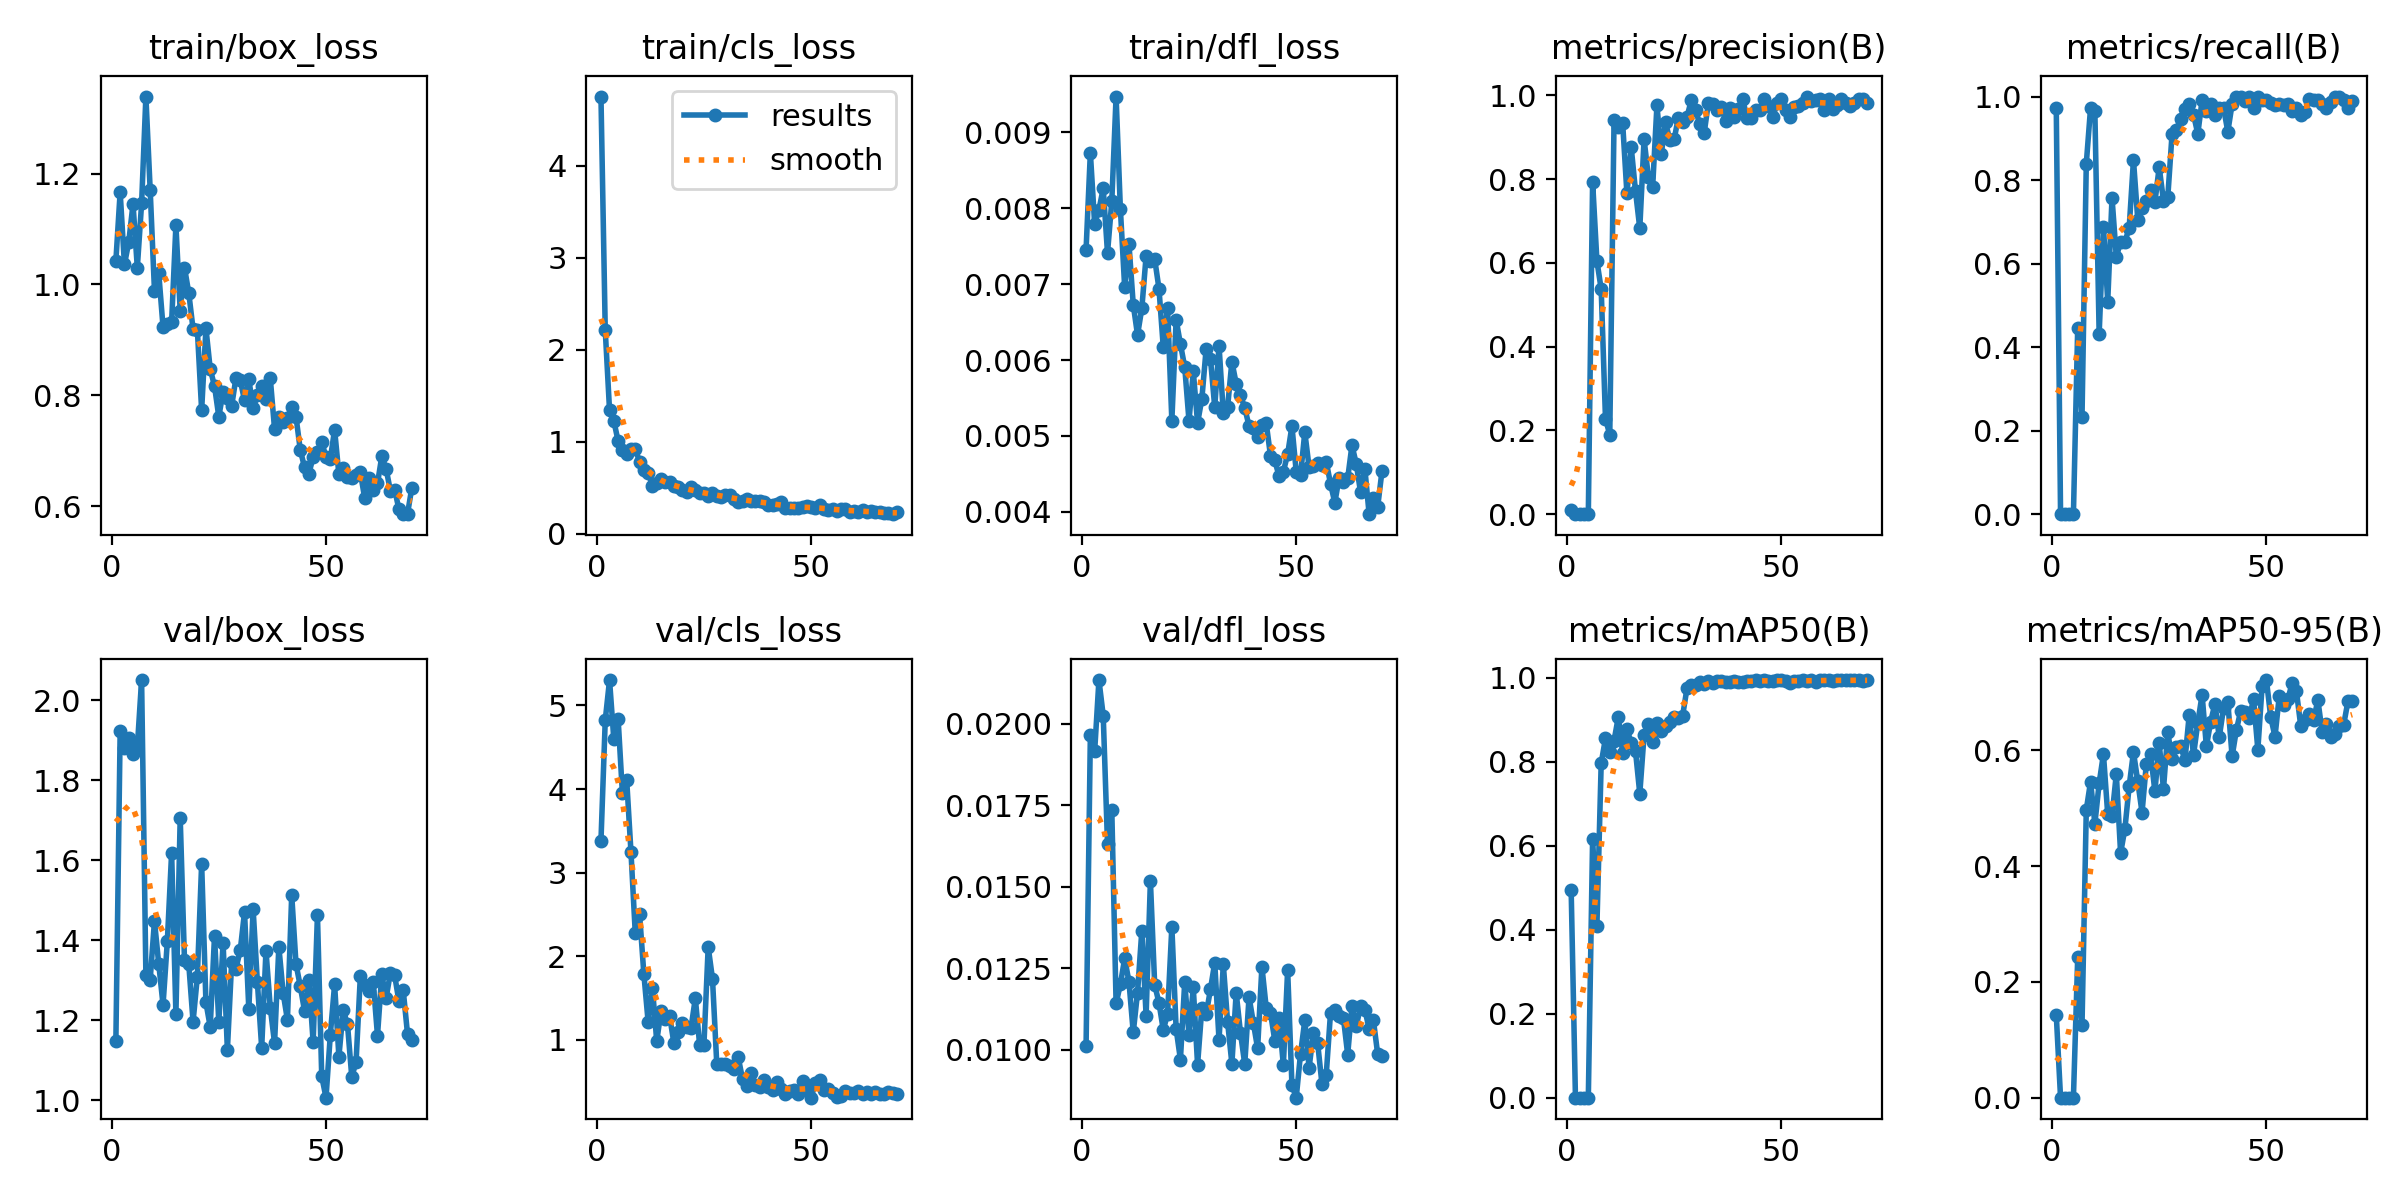

Data behind this chart, as committed beside it:
epoch, time, train/box_loss, train/cls_loss, train/dfl_loss, metrics/precision(B), metrics/recall(B), metrics/mAP50(B), metrics/mAP50-95(B), val/box_loss, val/cls_loss, val/dfl_loss, lr/pg0, lr/pg1, lr/pg2
1, 28.27, 1.042, 4.753, 0.00745, 0.01009, 0.9732, 0.4943, 0.1431, 1.147, 3.382, 0.0101, 0.0007, 0.0007, 0.0937
2, 30.49, 1.166, 2.211, 0.00873, 0, 0, 0, 0, 1.922, 4.825, 0.01965, 0.001485, 0.001485, 0.08649
3, 32.27, 1.036, 1.343, 0.00779, 0, 0, 0, 0, 1.882, 5.304, 0.01915, 0.002254, 0.002254, 0.07925
4, 34.05, 1.076, 1.228, 0.00798, 0, 0, 0, 0, 1.905, 4.593, 0.02134, 0.003008, 0.003008, 0.07201
5, 35.85, 1.145, 1.008, 0.00826, 0, 0, 0, 0, 1.865, 4.84, 0.02025, 0.003746, 0.003746, 0.06475
6, 37.86, 1.03, 0.9081, 0.00741, 0.7936, 0.4464, 0.6168, 0.2422, 1.882, 3.948, 0.01632, 0.004467, 0.004467, 0.05747
7, 39.63, 1.146, 0.8727, 0.00809, 0.6047, 0.2321, 0.4088, 0.1248, 2.051, 4.107, 0.01735, 0.005173, 0.005173, 0.05017
8, 41.41, 1.339, 0.9208, 0.00947, 0.5371, 0.8393, 0.7966, 0.4973, 1.313, 3.243, 0.01142, 0.005863, 0.005863, 0.04286
9, 43.2, 1.17, 0.9263, 0.00799, 0.228, 0.9732, 0.8562, 0.5461, 1.301, 2.274, 0.01201, 0.006538, 0.006538, 0.03554
10, 44.97, 0.9889, 0.7832, 0.00696, 0.1895, 0.9643, 0.8232, 0.4731, 1.448, 2.506, 0.0128, 0.007196, 0.007196, 0.0282
11, 46.93, 1.02, 0.6978, 0.00753, 0.9416, 0.4316, 0.8505, 0.5432, 1.34, 1.788, 0.01209, 0.007839, 0.007839, 0.02084
12, 48.77, 0.9229, 0.666, 0.00673, 0.924, 0.6875, 0.9071, 0.5936, 1.238, 1.215, 0.01053, 0.008465, 0.008465, 0.01347
13, 50.54, 0.9279, 0.5215, 0.00633, 0.9345, 0.5091, 0.8208, 0.4894, 1.397, 1.623, 0.01175, 0.008812, 0.008812, 0.008812
14, 52.28, 0.9321, 0.5539, 0.00668, 0.7654, 0.7575, 0.8787, 0.487, 1.619, 0.9837, 0.01365, 0.008713, 0.008713, 0.008713
15, 54.19, 1.107, 0.595, 0.00737, 0.8757, 0.6161, 0.8439, 0.5591, 1.215, 1.344, 0.01105, 0.008614, 0.008614, 0.008614
16, 55.95, 0.9523, 0.562, 0.00731, 0.7712, 0.6518, 0.8254, 0.4225, 1.706, 1.246, 0.01518, 0.008515, 0.008515, 0.008515
17, 57.68, 1.03, 0.5611, 0.00733, 0.6821, 0.6518, 0.7241, 0.4644, 1.35, 1.288, 0.01199, 0.008416, 0.008416, 0.008416
18, 59.47, 0.9844, 0.5187, 0.00694, 0.8951, 0.6855, 0.8639, 0.5382, 1.34, 0.9632, 0.01144, 0.008317, 0.008317, 0.008317
19, 61.22, 0.9193, 0.5079, 0.00617, 0.805, 0.8482, 0.8899, 0.5972, 1.196, 1.097, 0.01061, 0.008218, 0.008218, 0.008218
20, 63.19, 0.9179, 0.4824, 0.00669, 0.7818, 0.7054, 0.8475, 0.5463, 1.309, 1.206, 0.01109, 0.008119, 0.008119, 0.008119
21, 64.96, 0.7729, 0.4592, 0.0052, 0.9759, 0.7321, 0.8936, 0.4926, 1.591, 1.159, 0.01377, 0.00802, 0.00802, 0.00802
22, 66.72, 0.9209, 0.5086, 0.00653, 0.859, 0.75, 0.8732, 0.5765, 1.244, 1.145, 0.01064, 0.007921, 0.007921, 0.007921
23, 68.5, 0.8473, 0.4777, 0.00621, 0.9352, 0.7768, 0.8864, 0.5935, 1.183, 1.497, 0.0097, 0.007822, 0.007822, 0.007822
24, 70.28, 0.8166, 0.4475, 0.00591, 0.8933, 0.7472, 0.8944, 0.529, 1.41, 0.9442, 0.01207, 0.007723, 0.007723, 0.007723
25, 72.2, 0.7613, 0.4446, 0.0052, 0.8943, 0.8311, 0.9075, 0.6124, 1.195, 0.9337, 0.01045, 0.007624, 0.007624, 0.007624
26, 73.96, 0.8058, 0.4078, 0.00585, 0.9467, 0.75, 0.904, 0.5332, 1.394, 2.112, 0.01191, 0.007525, 0.007525, 0.007525
27, 75.7, 0.7955, 0.4422, 0.00517, 0.9368, 0.7589, 0.9102, 0.6313, 1.125, 1.731, 0.00954, 0.007426, 0.007426, 0.007426
28, 77.48, 0.7807, 0.4149, 0.00549, 0.9476, 0.9107, 0.975, 0.5847, 1.345, 0.714, 0.01129, 0.007327, 0.007327, 0.007327
29, 79.46, 0.8312, 0.4056, 0.00615, 0.9882, 0.9196, 0.9841, 0.6057, 1.329, 0.7124, 0.01109, 0.007228, 0.007228, 0.007228
30, 81.21, 0.8273, 0.4202, 0.00602, 0.9636, 0.946, 0.9841, 0.6073, 1.375, 0.706, 0.01185, 0.007129, 0.007129, 0.007129
31, 82.96, 0.7908, 0.4175, 0.00538, 0.9314, 0.9693, 0.9895, 0.5828, 1.47, 0.6882, 0.01267, 0.00703, 0.00703, 0.00703
32, 84.71, 0.8285, 0.3842, 0.00619, 0.909, 0.9814, 0.9851, 0.6617, 1.227, 0.6533, 0.0103, 0.006931, 0.006931, 0.006931
33, 86.66, 0.7768, 0.347, 0.0053, 0.9817, 0.9569, 0.9934, 0.5917, 1.478, 0.7928, 0.01262, 0.006832, 0.006832, 0.006832
34, 88.41, 0.8003, 0.356, 0.00538, 0.9796, 0.9107, 0.987, 0.6475, 1.294, 0.532, 0.01085, 0.006733, 0.006733, 0.006733
35, 90.16, 0.8158, 0.3791, 0.00598, 0.9657, 0.9911, 0.9936, 0.6961, 1.131, 0.4422, 0.00957, 0.006634, 0.006634, 0.006634
36, 91.94, 0.793, 0.3554, 0.00569, 0.9711, 0.9643, 0.9927, 0.6069, 1.374, 0.5999, 0.01175, 0.006535, 0.006535, 0.006535
37, 93.68, 0.8308, 0.3522, 0.00554, 0.9396, 0.9821, 0.9902, 0.6495, 1.231, 0.4637, 0.01052, 0.006436, 0.006436, 0.006436
38, 95.6, 0.7392, 0.3594, 0.00537, 0.9702, 0.9554, 0.9898, 0.6805, 1.142, 0.4358, 0.00956, 0.006337, 0.006337, 0.006337
39, 97.34, 0.7609, 0.3491, 0.00513, 0.9491, 0.9732, 0.9924, 0.6225, 1.384, 0.5162, 0.01162, 0.006238, 0.006238, 0.006238
40, 99.08, 0.7511, 0.3137, 0.0051, 0.9668, 0.9732, 0.99, 0.673, 1.268, 0.4402, 0.01083, 0.006139, 0.006139, 0.006139
41, 100.8, 0.7588, 0.3155, 0.00498, 0.9903, 0.9158, 0.9901, 0.6831, 1.201, 0.4004, 0.01004, 0.00604, 0.00604, 0.00604
42, 102.7, 0.7787, 0.33, 0.00514, 0.9457, 0.9821, 0.9921, 0.5895, 1.514, 0.4999, 0.01255, 0.005941, 0.005941, 0.005941
43, 104.5, 0.7613, 0.3504, 0.00517, 0.9459, 1, 0.9922, 0.6354, 1.341, 0.4139, 0.01129, 0.005842, 0.005842, 0.005842
44, 106.3, 0.7013, 0.2842, 0.00474, 0.9645, 1, 0.994, 0.6682, 1.284, 0.3562, 0.01114, 0.005743, 0.005743, 0.005743
45, 108, 0.6697, 0.2823, 0.00468, 0.9652, 0.9899, 0.9917, 0.6662, 1.223, 0.3931, 0.01028, 0.005644, 0.005644, 0.005644
46, 109.9, 0.6585, 0.2813, 0.00447, 0.9902, 1, 0.9948, 0.6566, 1.3, 0.404, 0.01098, 0.005545, 0.005545, 0.005545
47, 111.7, 0.6886, 0.2798, 0.00453, 0.9731, 0.9732, 0.9928, 0.6881, 1.145, 0.3563, 0.00953, 0.005446, 0.005446, 0.005446
48, 113.4, 0.6975, 0.2901, 0.00476, 0.9474, 1, 0.9925, 0.6012, 1.463, 0.5033, 0.01245, 0.005347, 0.005347, 0.005347
49, 115.1, 0.715, 0.3027, 0.00513, 0.9804, 0.9911, 0.9942, 0.7119, 1.059, 0.4026, 0.00892, 0.005248, 0.005248, 0.005248
50, 117.1, 0.689, 0.2913, 0.00453, 0.9908, 0.9911, 0.994, 0.7215, 1.006, 0.3085, 0.00853, 0.005149, 0.005149, 0.005149
51, 118.9, 0.6847, 0.2801, 0.00448, 0.965, 0.9841, 0.9927, 0.6576, 1.163, 0.4897, 0.00987, 0.00505, 0.00505, 0.00505
52, 120.6, 0.7379, 0.3089, 0.00505, 0.9482, 0.9798, 0.9882, 0.6236, 1.289, 0.523, 0.0109, 0.004951, 0.004951, 0.004951
53, 122.4, 0.6572, 0.2694, 0.00459, 0.9721, 0.9821, 0.9934, 0.6942, 1.109, 0.3946, 0.00945, 0.004852, 0.004852, 0.004852
54, 124.3, 0.6679, 0.2625, 0.00461, 0.9734, 0.9792, 0.9935, 0.6778, 1.225, 0.4089, 0.01051, 0.004753, 0.004753, 0.004753
55, 126, 0.6521, 0.2657, 0.00465, 0.9821, 0.9821, 0.994, 0.6881, 1.19, 0.3702, 0.0102, 0.004654, 0.004654, 0.004654
56, 127.8, 0.6512, 0.2501, 0.00462, 0.9968, 0.9643, 0.9931, 0.7166, 1.058, 0.322, 0.00895, 0.004555, 0.004555, 0.004555
57, 129.6, 0.6562, 0.2659, 0.00466, 0.9867, 0.9732, 0.9939, 0.7021, 1.094, 0.3232, 0.00924, 0.004456, 0.004456, 0.004456
58, 131.3, 0.6607, 0.2698, 0.00437, 0.9876, 0.9554, 0.9913, 0.6421, 1.31, 0.385, 0.01114, 0.004357, 0.004357, 0.004357
59, 133.2, 0.6153, 0.2415, 0.00412, 0.9908, 0.9624, 0.9938, 0.652, 1.289, 0.3607, 0.01121, 0.004258, 0.004258, 0.004258
60, 135, 0.65, 0.2518, 0.00445, 0.9653, 0.9943, 0.9939, 0.6621, 1.272, 0.3664, 0.01102, 0.004159, 0.004159, 0.004159
... 10 more rows
